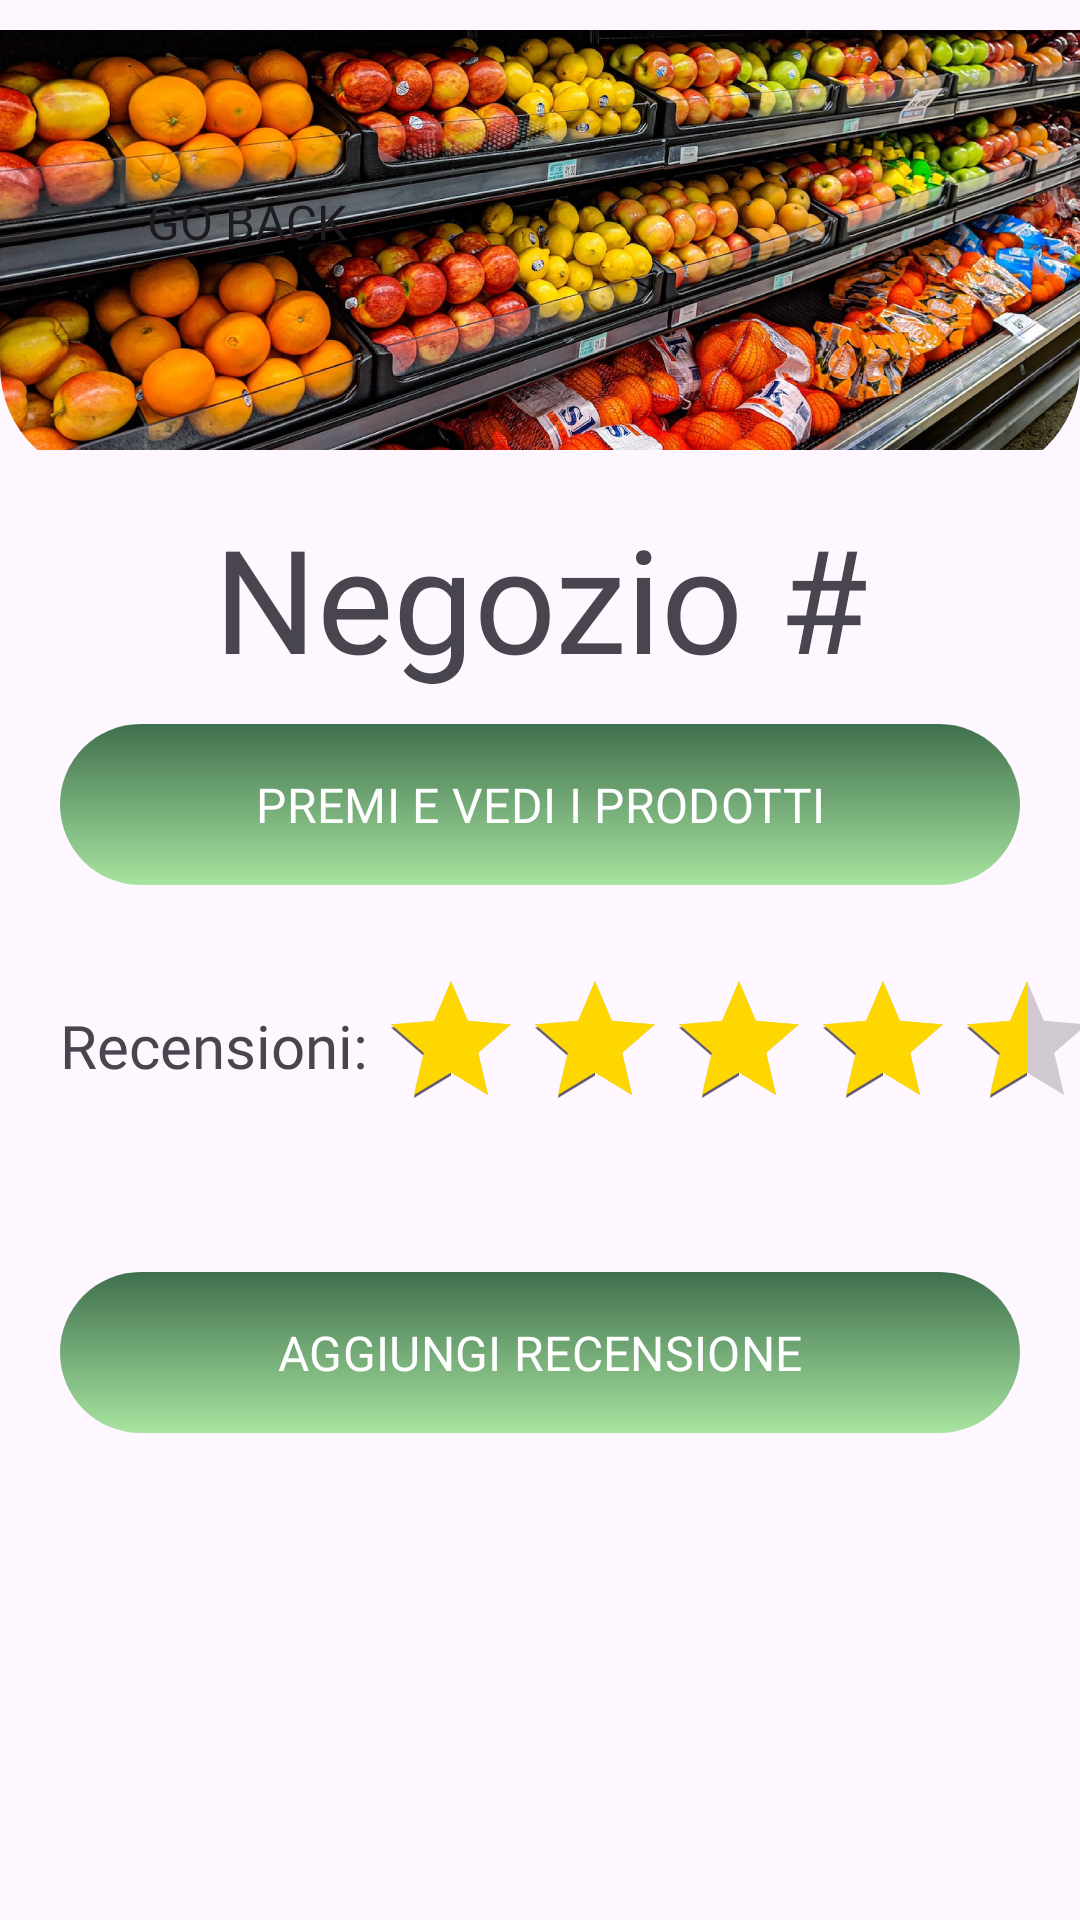

Reconstruct the res/layout file that produces this screen, plus the resources it refers to.
<!-- AndroidManifest.xml: application theme Theme.EcoFood -->
<!-- res/layout/activity_shop_details.xml -->
<?xml version="1.0" encoding="utf-8"?>
<androidx.constraintlayout.widget.ConstraintLayout xmlns:android="http://schemas.android.com/apk/res/android"
    xmlns:app="http://schemas.android.com/apk/res-auto"
    xmlns:tools="http://schemas.android.com/tools"
    android:layout_width="match_parent"
    android:layout_height="match_parent"
    android:id="@+id/shop_detail_layout">

    <com.google.android.material.imageview.ShapeableImageView
        android:id="@+id/imageView2"
        android:layout_width="wrap_content"
        android:layout_height="160dp"
        android:contentDescription="@string/imageDescr1"
        android:src="@drawable/shopimage"
        android:scaleType="fitCenter"
        app:layout_constraintStart_toStartOf="parent"
        app:layout_constraintTop_toTopOf="parent"
        app:layout_constraintEnd_toEndOf="parent"
        app:shapeAppearanceOverlay="@style/CustomImageShape" />

    <TextView
        android:id="@+id/textView"
        android:layout_width="match_parent"
        android:layout_height="wrap_content"
        android:layout_marginTop="7dp"
        android:fontFamily="@font/alexandria_bold"
        android:text="@string/text1"
        android:textAlignment="center"
        android:textSize="48sp"
        app:layout_constraintStart_toStartOf="parent"
        app:layout_constraintEnd_toEndOf="parent"
        app:layout_constraintTop_toBottomOf="@+id/imageView2" />

    <com.google.android.material.button.MaterialButton
        android:id="@+id/myCustomButton"
        android:layout_width="match_parent"
        android:layout_height="wrap_content"
        android:layout_marginStart="20dp"
        android:layout_marginTop="10dp"
        android:layout_marginEnd="20dp"
        android:background="@drawable/button_background"
        android:fontFamily="@font/alexandria_light"
        android:padding="12dp"
        android:text="@string/button1"
        android:textSize="16sp"
        app:backgroundTint="@null"
        app:elevation="4dp"
        app:layout_constraintStart_toStartOf="parent"
        app:layout_constraintEnd_toEndOf="parent"
        app:layout_constraintTop_toBottomOf="@+id/textView" />

    <RatingBar
        android:id="@+id/ratings"
        android:layout_width="wrap_content"
        android:layout_height="wrap_content"
        android:rating="4.3"
        app:layout_constraintTop_toBottomOf="@+id/myCustomButton"
        android:layout_marginTop="28dp"
        app:layout_constraintEnd_toEndOf="parent"
        app:layout_constraintStart_toEndOf="@+id/reviewsText"
        android:layout_marginStart="10dp"
        android:progressTint="@color/gold"
        android:progressTintMode="src_in"
        android:isIndicator="true"/>


    <TextView
        android:id="@+id/reviewsText"
        android:layout_width="wrap_content"
        android:layout_height="wrap_content"
        android:layout_marginStart="20dp"
        android:layout_marginTop="40dp"
        android:fontFamily="@font/alexandria_light"
        android:text="@string/text2"
        android:textSize="20sp"
        app:layout_constraintTop_toBottomOf="@+id/myCustomButton"
        app:layout_constraintStart_toStartOf="parent" />

    <androidx.recyclerview.widget.RecyclerView
        android:id="@+id/reviews_list"
        android:layout_width="match_parent"
        android:layout_height="wrap_content"
        android:padding="16dp"
        app:layout_constraintStart_toStartOf="parent"
        app:layout_constraintEnd_toEndOf="parent"
        app:layout_constraintTop_toBottomOf="@+id/ratings" />


    <com.google.android.material.button.MaterialButton
        android:id="@+id/ratingsButton"
        android:layout_width="match_parent"
        android:layout_height="wrap_content"
        android:background="@drawable/button_background"
        app:backgroundTint="@null"
        android:fontFamily="@font/alexandria_light"
        android:padding="12dp"
        android:textSize="16sp"
        app:elevation="4dp"
        android:text="@string/button2"
        app:layout_constraintTop_toBottomOf="@+id/reviews_list"
        android:layout_marginTop="12dp"
        android:layout_marginStart="20dp"
        android:layout_marginEnd="20dp"
        app:layout_constraintStart_toStartOf="parent"
        app:layout_constraintEnd_toEndOf="parent"/>

    <Button
        android:id="@+id/button_with_arrow"
        android:layout_width="wrap_content"
        android:layout_height="wrap_content"
        android:background="@android:color/transparent"
        android:layout_marginTop="50dp"
        android:layout_marginStart="38dp"
        app:layout_constraintStart_toStartOf="parent"
        app:layout_constraintTop_toTopOf="parent"
        android:padding="8dp"
        android:text="@string/button3"
        android:fontFamily="@font/alexandria_light"
        android:textSize="16sp" />



</androidx.constraintlayout.widget.ConstraintLayout>
<!-- resources referenced by this layout -->
<resources>
  <color name="gold">#FFD700</color>
  <!-- drawable button_background (drawable) -->
  <?xml version="1.0" encoding="utf-8"?>
  <layer-list xmlns:android="http://schemas.android.com/apk/res/android">
      <item>
          <shape android:shape="rectangle">
              <gradient android:startColor="@color/custom_green_one"
                        android:endColor="@color/custom_green_two"
                        android:angle="270"/>
  
              <corners android:radius="30dp"/>
          </shape>
      </item>
  </layer-list>
  <!-- drawable shopimage: png bitmap (drawable, 943348 bytes) -->
  <string name="button1">PREMI E VEDI I PRODOTTI</string>
  <string name="button2">AGGIUNGI RECENSIONE</string>
  <string name="button3">Go Back</string>
  <string name="imageDescr1">shopImageDescription</string>
  <string name="text1">Negozio #</string>
  <string name="text2">Recensioni:</string>
  <style name="CustomImageShape" parent="ShapeAppearance.MaterialComponents.SmallComponent">
          <item name="cornerFamily">rounded</item>
          <item name="cornerSizeBottomLeft">38dp</item>
          <item name="cornerSizeBottomRight">38dp</item>
          <item name="cornerSizeTopLeft">0dp</item>
          <item name="cornerSizeTopRight">0dp</item>
      </style>
  <style name="Theme.EcoFood" parent="Base.Theme.EcoFood" />
  <color name="custom_green_one">#3F704D</color>
  <color name="custom_green_two">#A8E4A0</color>
  <style name="Base.Theme.EcoFood" parent="Theme.Material3.DayNight.NoActionBar">
          
          
      </style>
</resources>
